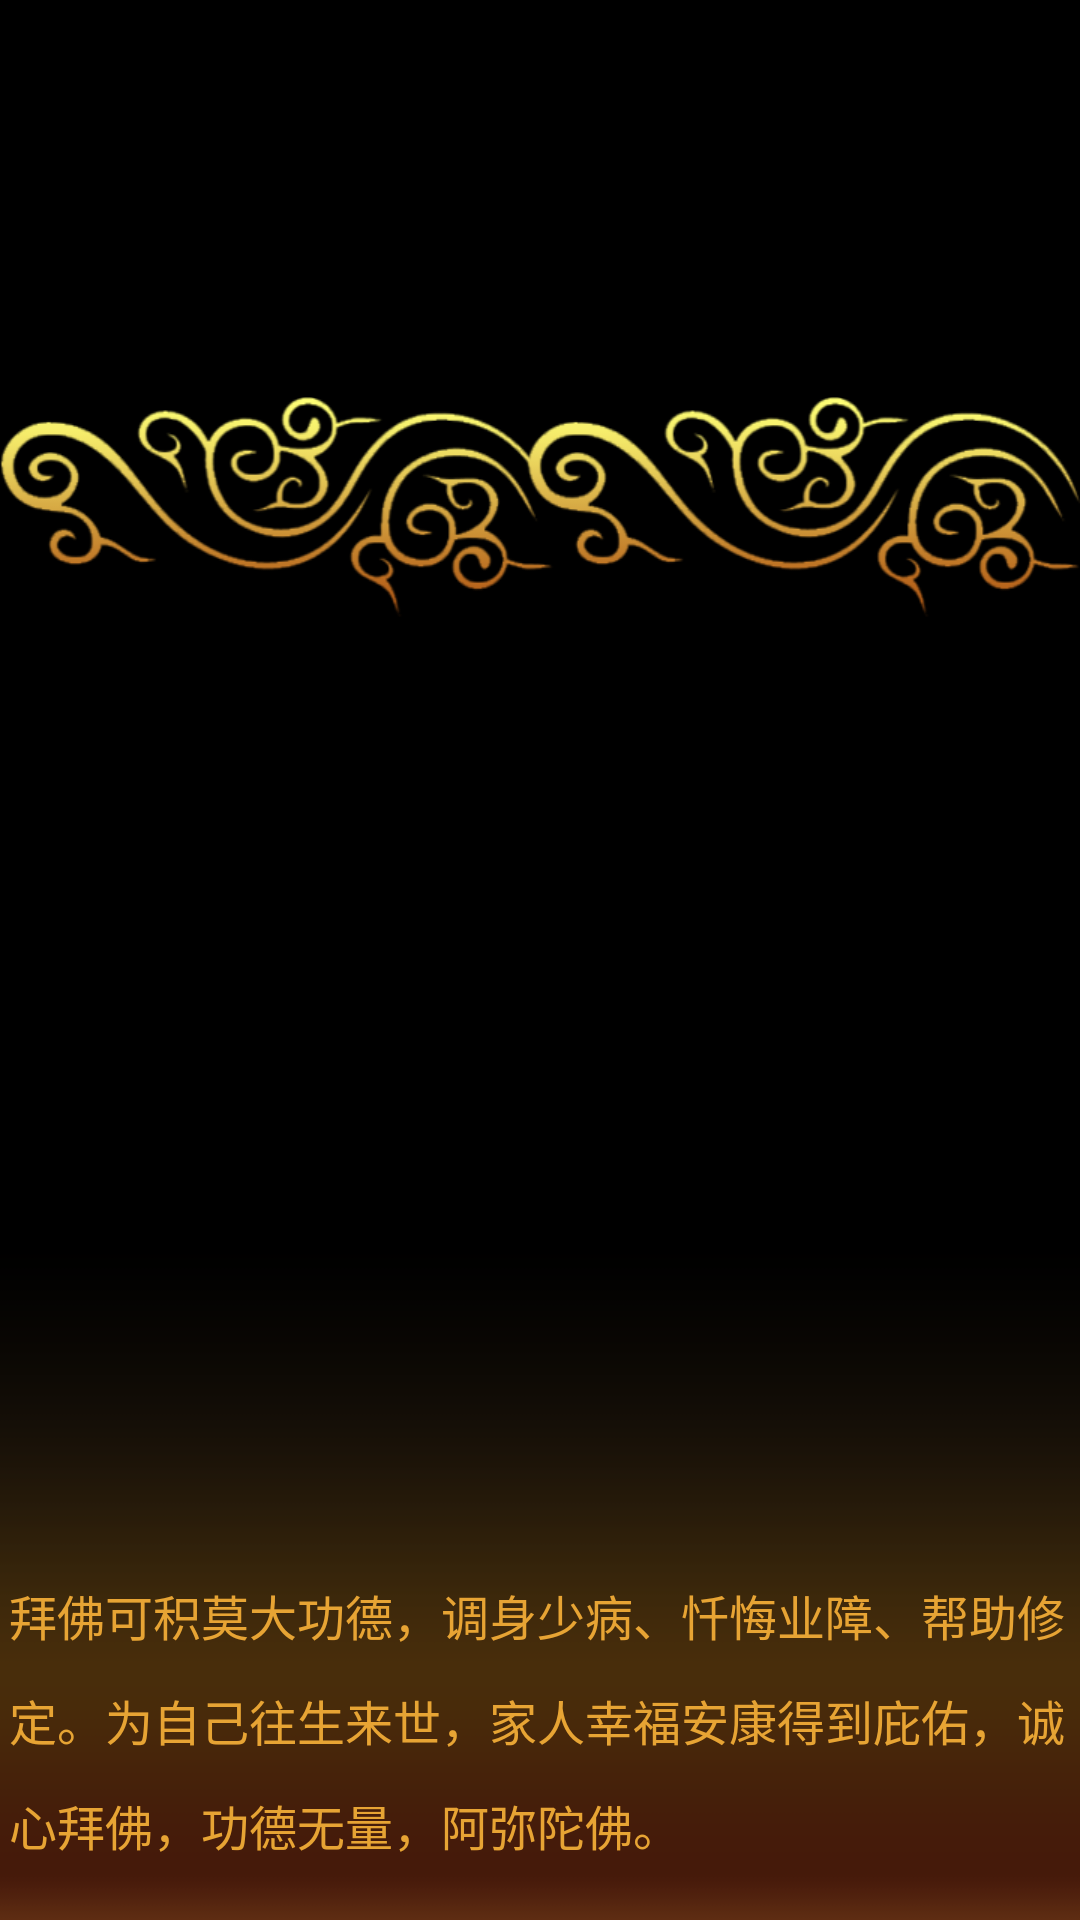

This screen was rendered from an Android layout file. Write that file and the resources it references.
<!-- AndroidManifest.xml: activity theme android:Theme.NoTitleBar -->
<!-- res/layout/splash.xml -->
<RelativeLayout xmlns:android="http://schemas.android.com/apk/res/android"
    xmlns:tools="http://schemas.android.com/tools"
    android:layout_width="match_parent"
    android:layout_height="match_parent"
    android:background="@drawable/splash_background"
    android:gravity="top"
    tools:context=".SplashActivity" >

    <ImageView
        android:id="@+id/text_fo"
        android:layout_width="wrap_content"
        android:layout_height="wrap_content"
        android:layout_alignParentTop="true"
        android:layout_centerHorizontal="true"
        android:layout_marginTop="100dp"
        android:src="@drawable/splash_text_fo" />

    <ImageView
        android:id="@+id/textForce"
        android:layout_width="match_parent"
        android:layout_height="wrap_content"
        android:layout_alignParentBottom="true"
        android:layout_marginBottom="-40dp"
        android:src="@drawable/splash_text_force" />

    <ImageView
        android:id="@+id/cloud"
        android:layout_width="match_parent"
        android:layout_height="wrap_content"
        android:layout_alignParentRight="true"
        android:layout_below="@+id/text_fo"
        android:layout_marginTop="20dp"
        android:src="@drawable/splash_cloud" />

    <TextView
        android:id="@+id/textView1"
        android:layout_width="wrap_content"
        android:layout_height="wrap_content"
        android:layout_alignParentBottom="true"
        android:layout_alignParentLeft="true"
        android:layout_marginBottom="20dp"
        android:layout_marginLeft="3dp"
        android:layout_marginRight="3dp"
        android:layout_marginTop="5dp"
        android:lineSpacingMultiplier="1.5"
        android:singleLine="false"
        android:text="@string/splashText"
        android:textColor="#e7a434"
        android:textSize="16sp" />

</RelativeLayout>
<!-- resources referenced by this layout -->
<resources>
  <!-- drawable splash_cloud: png bitmap (drawable-hdpi, 48727 bytes) -->
  <!-- drawable splash_text_force: png bitmap (drawable-hdpi, 5151 bytes) -->
  <string name="splashText">拜佛可积莫大功德，调身少病、忏悔业障、帮助修定。为自己往生来世，家人幸福安康得到庇佑，诚心拜佛，功德无量，阿弥陀佛。</string>
</resources>
